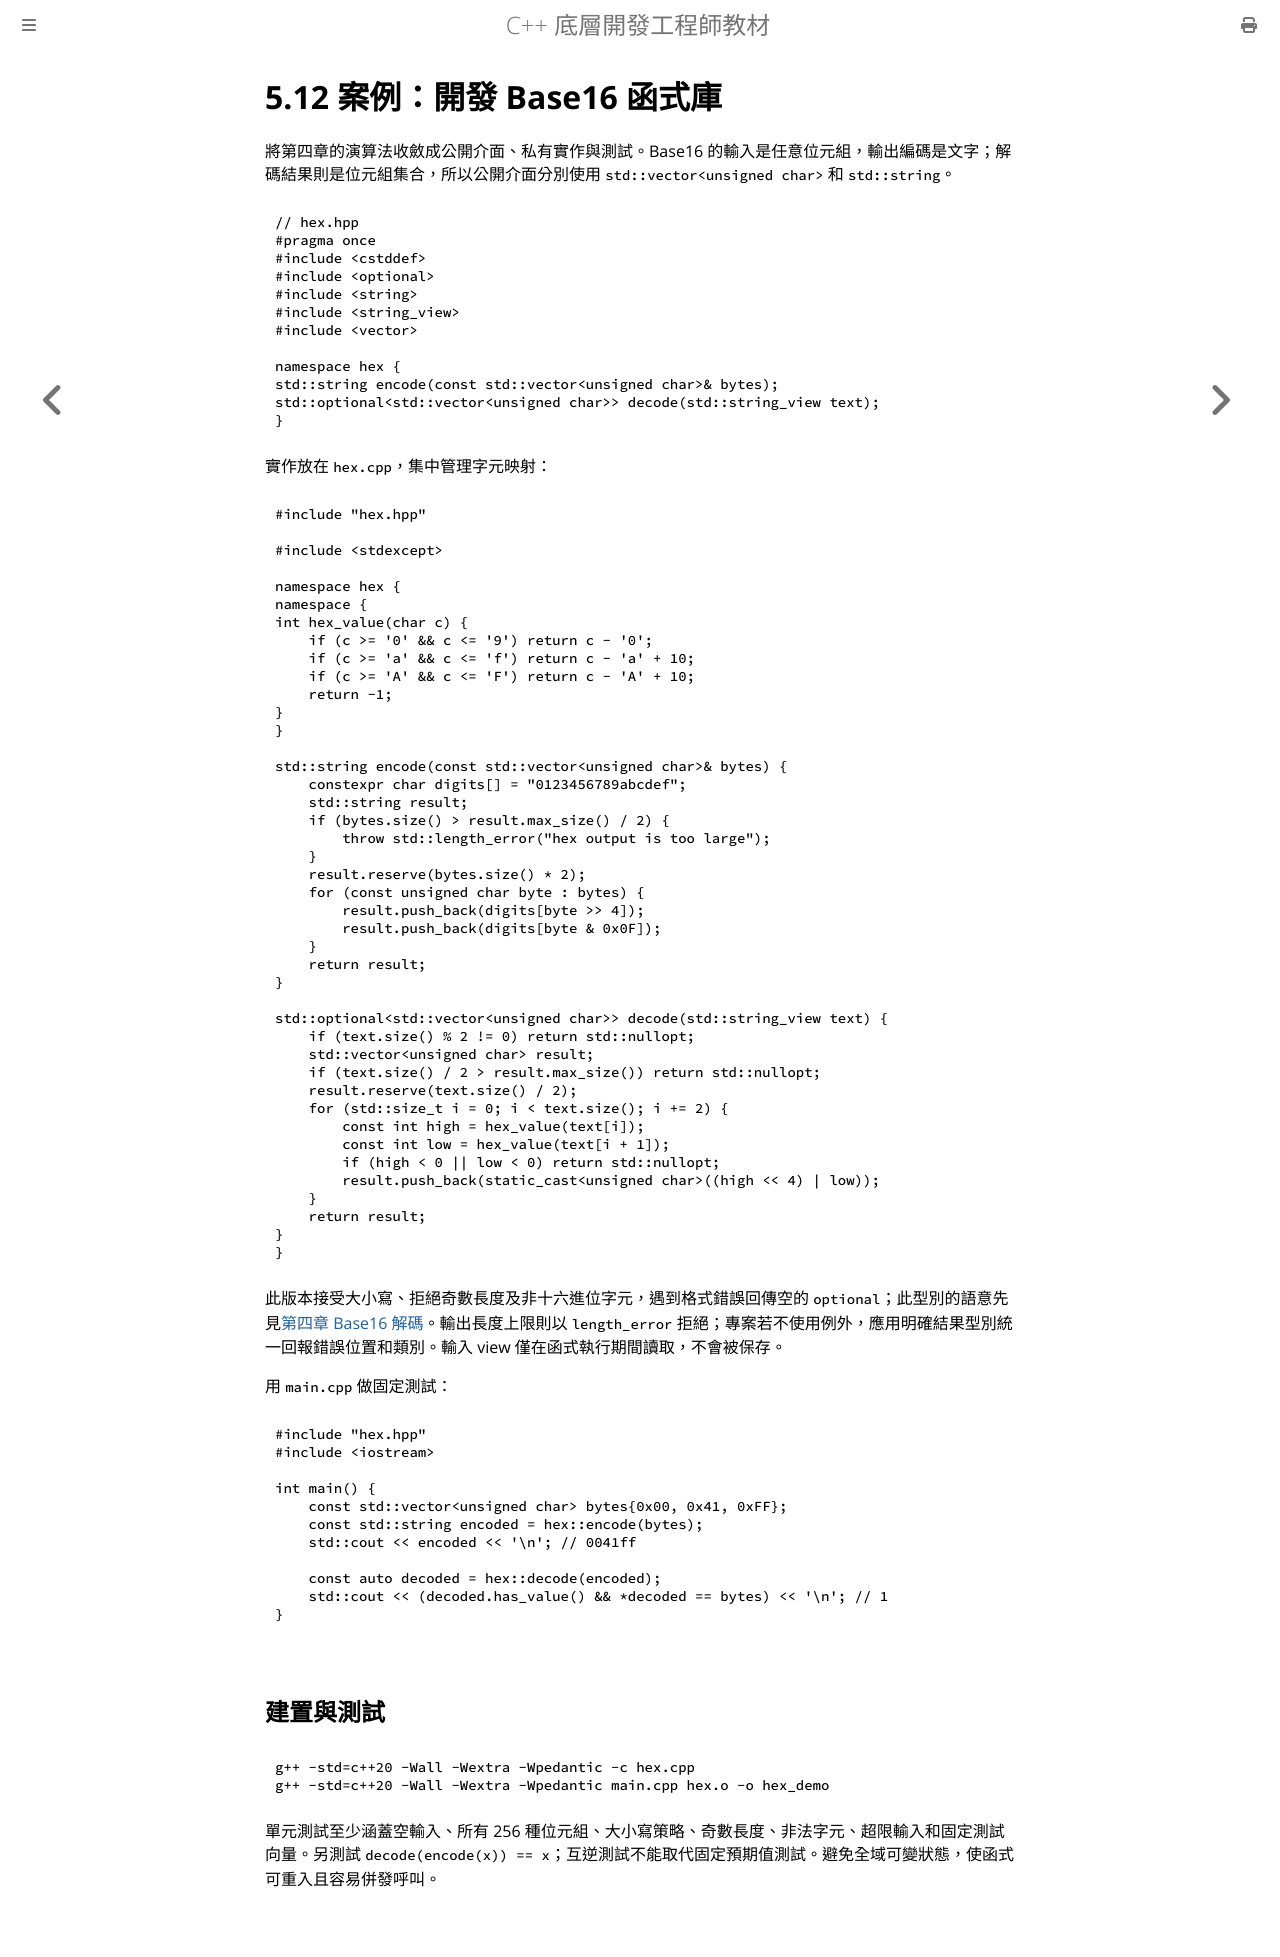

repository: haotingjet-cpu/learn-cpp · page: chapter_5/section_12.html · generator: mdbook

# 5.12 案例：開發 Base16 函式庫

將第四章的演算法收斂成公開介面、私有實作與測試。Base16 的輸入是任意位元組，輸出編碼是文字；解碼結果則是位元組集合，所以公開介面分別使用 `std::vector<unsigned char>` 和 `std::string`。

```cpp
// hex.hpp
#pragma once
#include <cstddef>
#include <optional>
#include <string>
#include <string_view>
#include <vector>

namespace hex {
std::string encode(const std::vector<unsigned char>& bytes);
std::optional<std::vector<unsigned char>> decode(std::string_view text);
}
```

實作放在 `hex.cpp`，集中管理字元映射：

```cpp
#include "hex.hpp"

#include <stdexcept>

namespace hex {
namespace {
int hex_value(char c) {
    if (c >= '0' && c <= '9') return c - '0';
    if (c >= 'a' && c <= 'f') return c - 'a' + 10;
    if (c >= 'A' && c <= 'F') return c - 'A' + 10;
    return -1;
}
}

std::string encode(const std::vector<unsigned char>& bytes) {
    constexpr char digits[] = "0123456789abcdef";
    std::string result;
    if (bytes.size() > result.max_size() / 2) {
        throw std::length_error("hex output is too large");
    }
    result.reserve(bytes.size() * 2);
    for (const unsigned char byte : bytes) {
        result.push_back(digits[byte >> 4]);
        result.push_back(digits[byte & 0x0F]);
    }
    return result;
}

std::optional<std::vector<unsigned char>> decode(std::string_view text) {
    if (text.size() % 2 != 0) return std::nullopt;
    std::vector<unsigned char> result;
    if (text.size() / 2 > result.max_size()) return std::nullopt;
    result.reserve(text.size() / 2);
    for (std::size_t i = 0; i < text.size(); i += 2) {
        const int high = hex_value(text[i]);
        const int low = hex_value(text[i + 1]);
        if (high < 0 || low < 0) return std::nullopt;
        result.push_back(static_cast<unsigned char>((high << 4) | low));
    }
    return result;
}
}
```

此版本接受大小寫、拒絕奇數長度及非十六進位字元，遇到格式錯誤回傳空的 `optional`；此型別的語意先見[第四章 Base16 解碼](../chapter_4/section_15.md)。輸出長度上限則以 `length_error` 拒絕；專案若不使用例外，應用明確結果型別統一回報錯誤位置和類別。輸入 view 僅在函式執行期間讀取，不會被保存。

用 `main.cpp` 做固定測試：

```cpp
#include "hex.hpp"
#include <iostream>

int main() {
    const std::vector<unsigned char> bytes{0x00, 0x41, 0xFF};
    const std::string encoded = hex::encode(bytes);
    std::cout << encoded << '\n'; // 0041ff

    const auto decoded = hex::decode(encoded);
    std::cout << (decoded.has_value() && *decoded == bytes) << '\n'; // 1
}
```

## 建置與測試

```sh
g++ -std=c++20 -Wall -Wextra -Wpedantic -c hex.cpp
g++ -std=c++20 -Wall -Wextra -Wpedantic main.cpp hex.o -o hex_demo
```

單元測試至少涵蓋空輸入、所有 256 種位元組、大小寫策略、奇數長度、非法字元、超限輸入和固定測試向量。另測試 `decode(encode(x)) == x`；互逆測試不能取代固定預期值測試。避免全域可變狀態，使函式可重入且容易併發呼叫。
